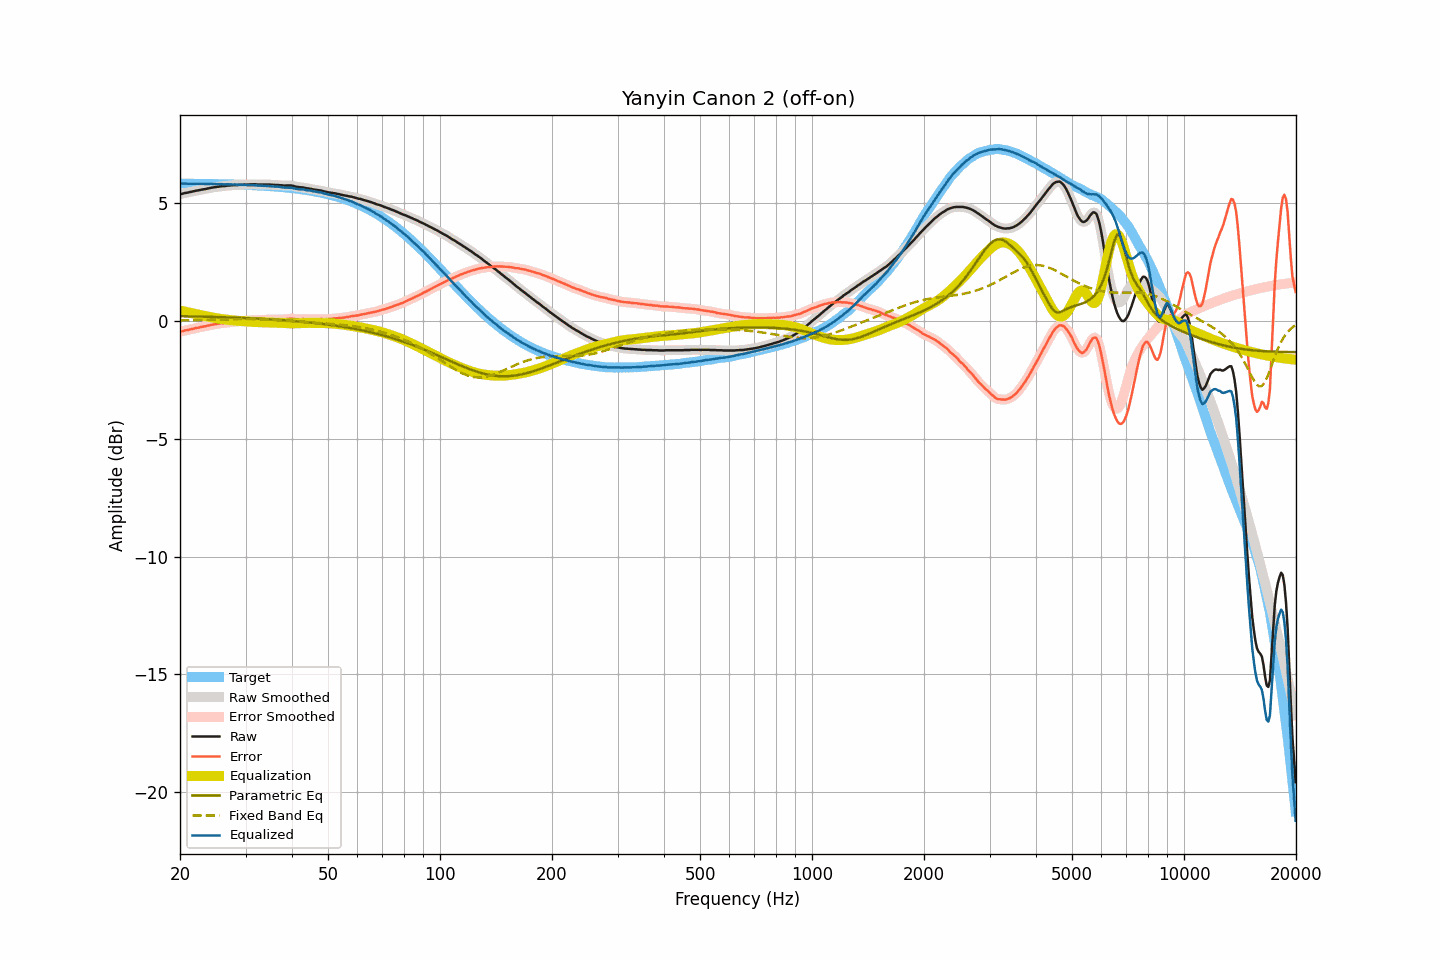

The file beside this chart, header and first rows:
frequency, raw, smoothed, error, error_smoothed, equalization, parametric_eq, fixed_band_eq, equalized_raw, equalized_smoothed, target
20.00, 5.39, 5.39, -0.45, -0.45, 0.45, 0.21, 0.03, 5.84, 5.84, 5.84
20.20, 5.40, 5.40, -0.44, -0.44, 0.44, 0.21, 0.03, 5.84, 5.84, 5.84
20.40, 5.42, 5.42, -0.42, -0.42, 0.42, 0.21, 0.03, 5.84, 5.84, 5.84
20.61, 5.44, 5.44, -0.40, -0.40, 0.40, 0.21, 0.03, 5.84, 5.84, 5.84
20.81, 5.45, 5.45, -0.39, -0.39, 0.39, 0.21, 0.03, 5.84, 5.84, 5.84
21.02, 5.46, 5.46, -0.38, -0.37, 0.37, 0.20, 0.03, 5.83, 5.84, 5.84
21.23, 5.48, 5.48, -0.36, -0.36, 0.36, 0.20, 0.04, 5.84, 5.83, 5.84
21.44, 5.49, 5.49, -0.35, -0.34, 0.34, 0.20, 0.04, 5.83, 5.83, 5.84
21.66, 5.51, 5.51, -0.32, -0.33, 0.33, 0.20, 0.04, 5.84, 5.84, 5.84
21.87, 5.52, 5.52, -0.31, -0.31, 0.31, 0.20, 0.04, 5.83, 5.84, 5.83
22.09, 5.54, 5.54, -0.29, -0.30, 0.30, 0.20, 0.04, 5.84, 5.83, 5.83
22.31, 5.55, 5.55, -0.28, -0.28, 0.28, 0.19, 0.04, 5.83, 5.83, 5.83
22.54, 5.56, 5.56, -0.27, -0.27, 0.27, 0.19, 0.04, 5.83, 5.83, 5.83
22.76, 5.58, 5.58, -0.25, -0.25, 0.25, 0.19, 0.05, 5.83, 5.83, 5.83
22.99, 5.59, 5.59, -0.24, -0.24, 0.24, 0.19, 0.05, 5.83, 5.83, 5.83
23.22, 5.60, 5.60, -0.23, -0.23, 0.23, 0.19, 0.05, 5.83, 5.83, 5.83
23.45, 5.61, 5.61, -0.22, -0.21, 0.21, 0.19, 0.05, 5.82, 5.82, 5.83
23.69, 5.63, 5.63, -0.20, -0.20, 0.20, 0.18, 0.05, 5.83, 5.82, 5.83
23.92, 5.64, 5.64, -0.18, -0.18, 0.18, 0.18, 0.06, 5.82, 5.83, 5.83
24.16, 5.66, 5.66, -0.16, -0.17, 0.17, 0.18, 0.06, 5.83, 5.83, 5.82
24.40, 5.67, 5.67, -0.15, -0.15, 0.15, 0.18, 0.06, 5.83, 5.83, 5.82
24.65, 5.68, 5.68, -0.14, -0.14, 0.14, 0.18, 0.06, 5.82, 5.82, 5.82
24.89, 5.69, 5.69, -0.13, -0.13, 0.13, 0.17, 0.06, 5.82, 5.82, 5.82
25.14, 5.70, 5.70, -0.12, -0.12, 0.12, 0.17, 0.06, 5.82, 5.82, 5.82
25.39, 5.71, 5.71, -0.11, -0.11, 0.11, 0.17, 0.07, 5.82, 5.82, 5.82
25.65, 5.72, 5.72, -0.10, -0.10, 0.10, 0.17, 0.07, 5.82, 5.82, 5.82
25.91, 5.73, 5.73, -0.08, -0.09, 0.09, 0.17, 0.07, 5.82, 5.81, 5.82
26.16, 5.73, 5.73, -0.08, -0.08, 0.08, 0.16, 0.07, 5.81, 5.81, 5.81
26.43, 5.74, 5.74, -0.07, -0.07, 0.07, 0.16, 0.07, 5.81, 5.81, 5.81
26.69, 5.75, 5.75, -0.06, -0.06, 0.06, 0.16, 0.08, 5.81, 5.81, 5.81
26.96, 5.76, 5.76, -0.05, -0.05, 0.05, 0.16, 0.08, 5.81, 5.81, 5.81
27.23, 5.76, 5.76, -0.05, -0.04, 0.04, 0.16, 0.08, 5.80, 5.81, 5.81
27.50, 5.77, 5.77, -0.03, -0.04, 0.04, 0.15, 0.08, 5.81, 5.81, 5.80
27.77, 5.77, 5.77, -0.03, -0.03, 0.03, 0.15, 0.08, 5.80, 5.80, 5.80
28.05, 5.78, 5.78, -0.02, -0.02, 0.02, 0.15, 0.08, 5.80, 5.80, 5.80
28.33, 5.78, 5.78, -0.02, -0.02, 0.02, 0.15, 0.08, 5.80, 5.80, 5.80
28.62, 5.78, 5.78, -0.02, -0.01, 0.01, 0.14, 0.09, 5.79, 5.80, 5.80
28.90, 5.79, 5.79, -0.00, -0.01, 0.01, 0.14, 0.09, 5.80, 5.79, 5.79
29.19, 5.79, 5.79, -0.00, -0.00, 0.00, 0.14, 0.09, 5.79, 5.79, 5.79
29.48, 5.79, 5.79, 0.00, 0.01, -0.00, 0.13, 0.09, 5.79, 5.79, 5.79
29.78, 5.80, 5.80, 0.01, 0.01, -0.01, 0.13, 0.09, 5.79, 5.79, 5.79
30.08, 5.80, 5.80, 0.02, 0.01, -0.02, 0.13, 0.09, 5.78, 5.78, 5.78
30.38, 5.80, 5.80, 0.02, 0.02, -0.02, 0.13, 0.09, 5.78, 5.78, 5.78
30.68, 5.80, 5.80, 0.02, 0.03, -0.03, 0.12, 0.09, 5.77, 5.78, 5.78
30.99, 5.81, 5.81, 0.03, 0.03, -0.03, 0.12, 0.08, 5.78, 5.78, 5.78
31.30, 5.81, 5.81, 0.04, 0.04, -0.03, 0.12, 0.08, 5.78, 5.78, 5.77
31.61, 5.81, 5.81, 0.04, 0.04, -0.04, 0.11, 0.08, 5.77, 5.77, 5.77
31.93, 5.81, 5.81, 0.04, 0.04, -0.04, 0.11, 0.08, 5.77, 5.77, 5.77
32.24, 5.80, 5.80, 0.04, 0.04, -0.04, 0.11, 0.08, 5.76, 5.76, 5.76
32.57, 5.80, 5.80, 0.04, 0.04, -0.04, 0.10, 0.08, 5.76, 5.76, 5.76
32.89, 5.80, 5.80, 0.04, 0.04, -0.05, 0.10, 0.07, 5.75, 5.75, 5.76
33.22, 5.80, 5.80, 0.05, 0.05, -0.05, 0.09, 0.07, 5.75, 5.75, 5.75
33.55, 5.80, 5.80, 0.05, 0.05, -0.05, 0.09, 0.07, 5.75, 5.75, 5.75
33.89, 5.80, 5.80, 0.06, 0.06, -0.06, 0.09, 0.07, 5.74, 5.74, 5.74
34.23, 5.80, 5.80, 0.06, 0.06, -0.06, 0.08, 0.06, 5.74, 5.74, 5.74
34.57, 5.80, 5.80, 0.07, 0.06, -0.06, 0.08, 0.06, 5.74, 5.74, 5.74
34.92, 5.80, 5.80, 0.07, 0.07, -0.07, 0.08, 0.06, 5.74, 5.73, 5.73
35.27, 5.79, 5.79, 0.06, 0.07, -0.07, 0.07, 0.05, 5.72, 5.73, 5.73
35.62, 5.79, 5.79, 0.07, 0.07, -0.07, 0.07, 0.05, 5.72, 5.72, 5.72
35.97, 5.78, 5.78, 0.06, 0.07, -0.07, 0.06, 0.04, 5.71, 5.71, 5.72
... 635 more rows
